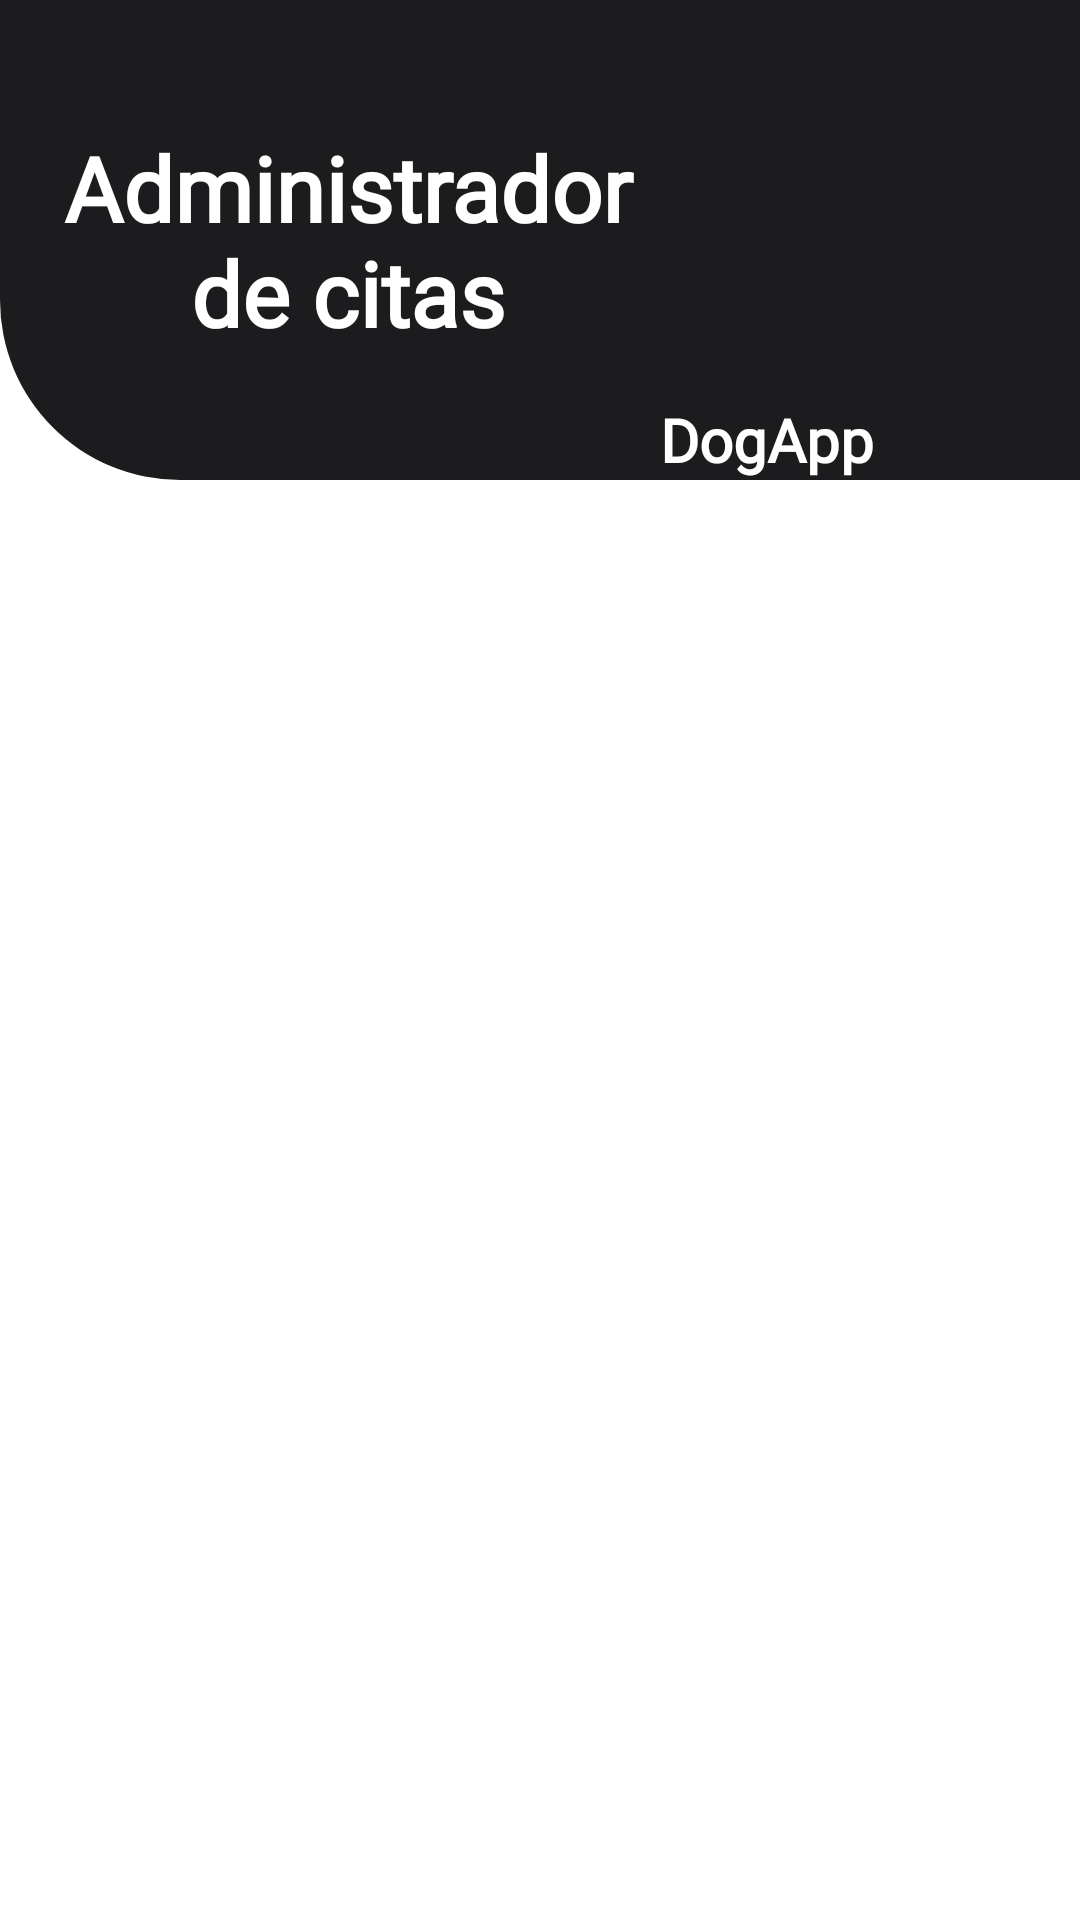

The Android layout XML behind this screen, and the referenced resources:
<!-- AndroidManifest.xml: application theme Theme.DogAppNew -->
<!-- res/layout/toolbar_home.xml -->
<?xml version="1.0" encoding="utf-8"?>
<layout xmlns:android="http://schemas.android.com/apk/res/android"
    xmlns:app="http://schemas.android.com/apk/res-auto">
    <androidx.coordinatorlayout.widget.CoordinatorLayout
        android:layout_width="match_parent"
        android:layout_height="wrap_content"
        android:background="@color/white">
        <com.google.android.material.appbar.AppBarLayout
            android:layout_width="match_parent"
            android:layout_height="wrap_content"
            android:background="@color/white">

            <androidx.appcompat.widget.Toolbar
                android:layout_width="match_parent"
                android:layout_height="160dp"
                android:background="@drawable/theme"
                >
                <TextView
                    android:layout_width="200dp"
                    android:layout_height="wrap_content"
                    android:text="@string/toolbar_home"
                    android:fontFamily="@font/baloo"
                    android:textStyle="bold"
                    android:textSize="30sp"
                    android:textColor="@color/white"
                    android:textAlignment="center"

                    />

                <FrameLayout
                    android:layout_width="match_parent"
                    android:layout_height="200dp">

                    <ImageView
                        android:layout_width="wrap_content"
                        android:layout_height="100dp"
                        android:src="@drawable/loginapp"
                        android:layout_marginBottom="60dp"/>

                    <TextView
                        android:layout_width="100dp"
                        android:layout_height="wrap_content"
                        android:layout_gravity="bottom|end"
                        android:layout_margin="40dp"
                        android:text="@string/app_name_home"
                        android:fontFamily="@font/baloo"
                        android:textStyle="bold"
                        android:textColor="@color/white"
                        android:textSize="20sp"
                        />
                 </FrameLayout>

            </androidx.appcompat.widget.Toolbar>

        </com.google.android.material.appbar.AppBarLayout>
    </androidx.coordinatorlayout.widget.CoordinatorLayout>
</layout>
<!-- resources referenced by this layout -->
<resources>
  <color name="white">#FFFFFFFF</color>
  <!-- drawable theme (drawable) -->
  <?xml version="1.0" encoding="utf-8"?>
  <selector xmlns:android="http://schemas.android.com/apk/res/android">
      <item>
          <shape android:shape="rectangle">
              <solid android:color="@color/dark_grey"/>
              <corners android:bottomLeftRadius="60dp"/>
          </shape>
      </item>
  </selector>
  <string name="app_name_home">DogApp</string>
  <string name="toolbar_home">Administrador de citas</string>
  <style name="Theme.DogAppNew" parent="Base.Theme.DogAppNew" />
  <color name="dark_grey">#1C1C1E</color>
  <style name="Base.Theme.DogAppNew" parent="Theme.Material3.DayNight.NoActionBar">
          
          
      </style>
</resources>
